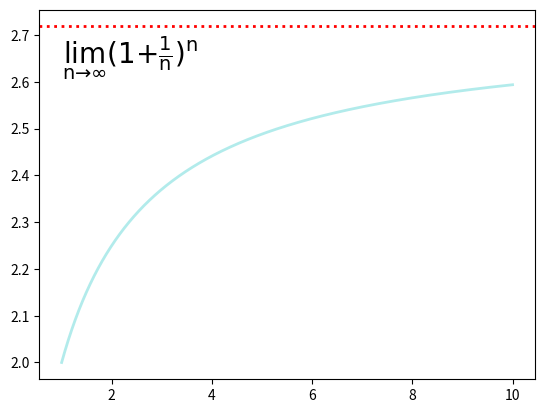

Write the Python code that produced this figure.
import matplotlib as mpl
import numpy as np

import matplotlib.pyplot as plt
import math

# set sample data
x = np.linspace(1,10,10000)
y = np.power(1+1/x,x)

plt.plot(x,y,ls="-",lw=2,color="c",alpha=0.3)

plt.text(1,2.64,r"$\mathrm{\lim_{n\to\infty}(1+\frac{1}{n})^{n}}$",fontsize=20)
plt.axhline(y=math.e,ls=":",lw=2,color="r")

plt.show()
